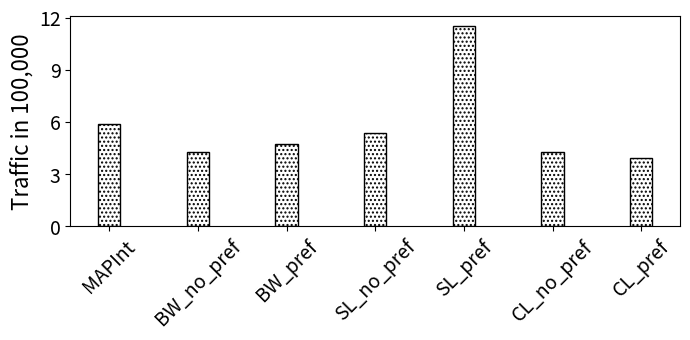

This chart was generated by the following Python code:
import random
import matplotlib
import matplotlib.pyplot as plt
from matplotlib import style

import numpy as np
import matplotlib.patches as mpatches

#plt.rcdefaults()
fig, ax = plt.subplots()

fig.set_size_inches(7, 3.5)


#stride = ['stride-1', 'stride-2', 'stride-4', 'stride-8', 'stride-16', 'stride-32', 'stride-64', 'stride-128', 'stride-256', 'stride-512', 'stride-1024', 'stride-2048', 'stride-4096', 'stride-8192']
stride = ['MAPInt', 'BW_no_pref', 'BW_pref', 'SL_no_pref', 'SL_pref', 'CL_no_pref', 'CL_pref']
#total=[8388608, 8388608, 9441832, 9310190, 8837973, 9382619, 9266269, 9326488]
total=[588570.264030711, 426155, 472839, 534214, 1152437, 428042, 394083]

total = np.array(total) / 100000

mapint=total[0]
literature=total[1]
i=0
mapint_accuracy=np.arange(6)
literature_accuracy=np.arange(6)
for x in total:
    if i > 0: 
    	mapint_accuracy[i-1]=100-abs((x-mapint)/x*100)
    	literature_accuracy[i-1]=100-abs((x-literature)/x*100)
    i=i+1

def average(lst):
    return sum(lst) / len(lst)


print("MAPInt provided {:.1f}".format(average(mapint_accuracy))+"\% average accuracy in all processors where the highest accuracy is {:.1f}".format(max(mapint_accuracy))+"\%  and the lowest accuracy is {:.1f}".format(min(mapint_accuracy))+"\%.")

print("On the other hand, the model from literature provided {:.1f}".format(average(literature_accuracy))+"\% average accuracy in all processors where the highest accuracy is {:.1f}".format(max(literature_accuracy))+"\%  and the lowest accuracy is {:.1f}".format(min(literature_accuracy))+"\%")
#print("MAPInt provided {:.1f}".format(average(mapint_accuracy)))+"\% accuracy, Sky Lake showed {:.1f}".format((100-average(slake)))+"\% accuracy, and Cascade Lake showed {:.1f}".format((100-average(slake)))+"\% accuracy")



def average(lst):
    return sum(lst) / len(lst)

print("accurcy")
#print("Broadwell showed {:.1f}".format((100-average(bwell)))+"\% accuracy, Sky Lake showed {:.1f}".format((100-average(slake)))+"\% accuracy, and Cascade Lake showed {:.1f}".format((100-average(slake)))+"\% accuracy")


barwidth=.25
# Set position of bar on X axis
#r1 = np.arange(len(bwell))
#r2 = [x + barwidth for x in r1]
#r3 = [x + barwidth for x in r2]


x_pos = np.arange(len(stride))  # the label locations
#ax.barh(x_pos, read, hatch='....', color='white', edgecolor='black')
#rects1 = plt.bar(x, traffic, .8, hatch='....', color='white', edgecolor='black')
plt.bar(stride, total, width=barwidth, hatch='....', color='white', edgecolor='black', label="Total Traffic = Read + Write")

#plt.legend(handlelength=3, fontsize=16)

#plt.legend(loc="upper right", fontsize=12)


ax.set_ylabel('Traffic in 100,000', fontsize=16)
#ax.set_xlabel('Stride', fontsize=16)

plt.yticks(np.arange(0, max(total)+3, 3))

#plt.title('', fontsize=18)
#ax.set_xticks(x_pos)

plt.yticks(fontsize=14)
#plt.yticks(np.arange(0, 100, 10), fontsize=14)
#ax.get_yaxis().get_major_formatter().set_scientific(False)

#plt.xticks([ + barwidth for r in range(len(stride))], stride, fontsize=12, rotation=90)

plt.xticks(rotation=45, fontsize=14)
#ax.set_xticklabels(stride, fontsize=12)

#ax.invert_yaxis()
plt.tight_layout()

plt.show()
fig.savefig('xsbench.png', dpi=100)

# Example data
